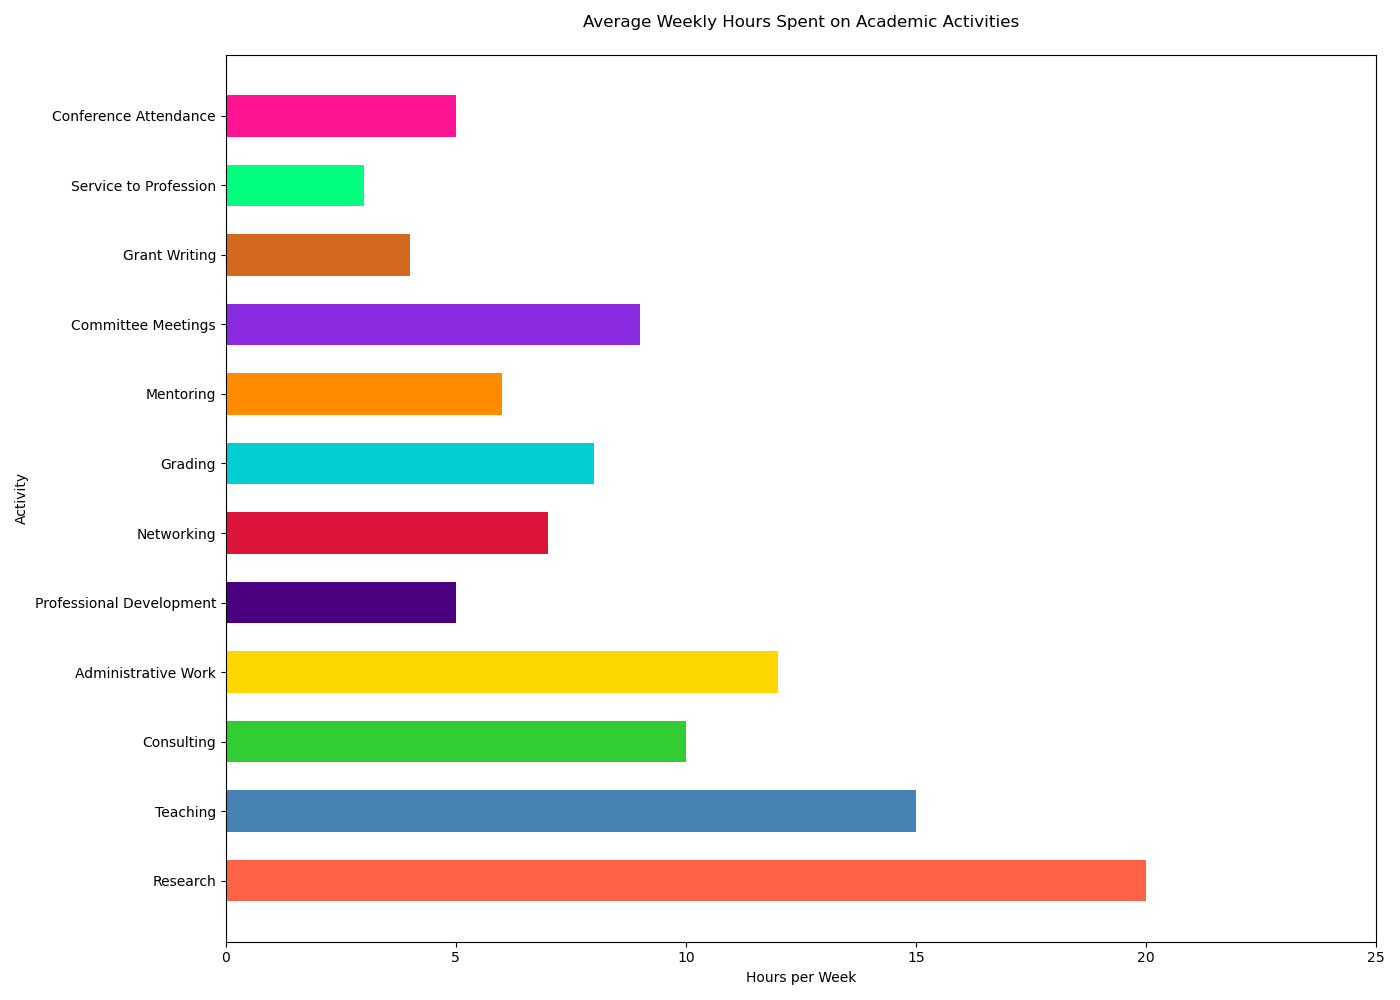

Data behind this chart, as committed beside it:
Activity, Hours per Week
Research, 20
Teaching, 15
Consulting, 10
Administrative Work, 12
Professional Development, 5
Networking, 7
Grading, 8
Mentoring, 6
Committee Meetings, 9
Grant Writing, 4
Service to Profession, 3
Conference Attendance, 5
